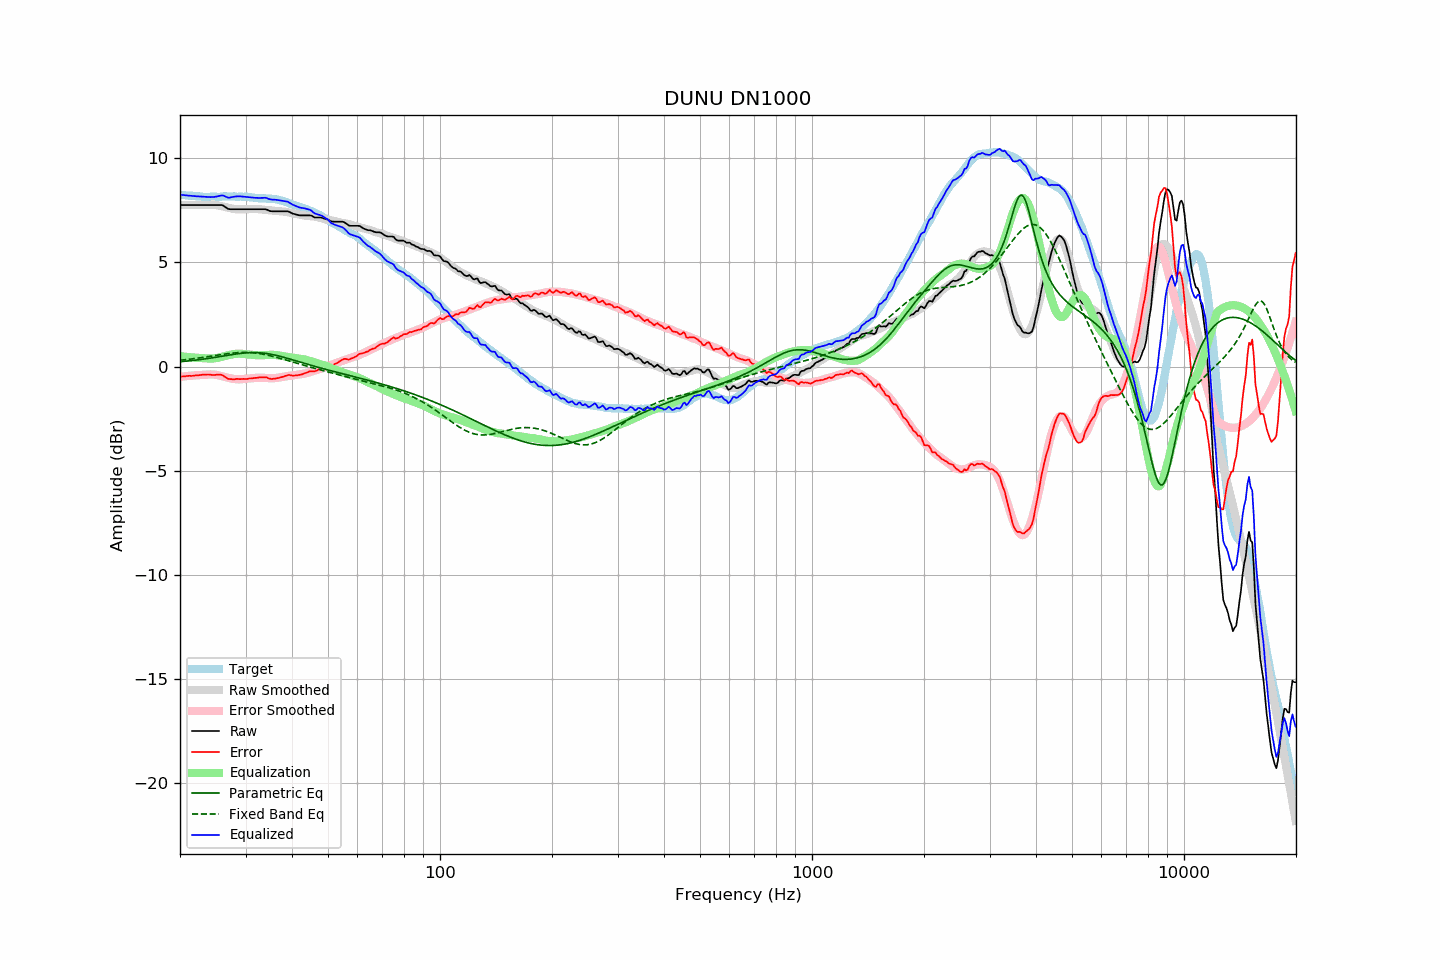

The file beside this chart, header and first rows:
frequency, raw, error, smoothed, error_smoothed, equalization, parametric_eq, fixed_band_eq, equalized_raw, equalized_smoothed, target
20.00, 7.75, -0.49, 7.75, -0.50, 0.50, 0.23, 0.30, 8.25, 8.25, 8.24
20.20, 7.75, -0.48, 7.75, -0.49, 0.49, 0.24, 0.31, 8.24, 8.24, 8.23
20.40, 7.75, -0.47, 7.75, -0.48, 0.48, 0.24, 0.32, 8.23, 8.23, 8.22
20.61, 7.75, -0.47, 7.75, -0.47, 0.47, 0.25, 0.32, 8.22, 8.22, 8.22
20.81, 7.75, -0.45, 7.75, -0.46, 0.46, 0.26, 0.33, 8.21, 8.21, 8.20
21.02, 7.75, -0.45, 7.75, -0.45, 0.45, 0.27, 0.34, 8.20, 8.20, 8.20
21.23, 7.75, -0.44, 7.75, -0.45, 0.45, 0.27, 0.35, 8.20, 8.20, 8.20
21.44, 7.75, -0.45, 7.75, -0.44, 0.44, 0.28, 0.36, 8.19, 8.19, 8.20
21.66, 7.75, -0.44, 7.75, -0.43, 0.43, 0.29, 0.37, 8.18, 8.18, 8.20
21.87, 7.75, -0.43, 7.75, -0.43, 0.43, 0.30, 0.38, 8.18, 8.18, 8.18
22.09, 7.75, -0.42, 7.75, -0.42, 0.42, 0.31, 0.39, 8.17, 8.17, 8.17
22.31, 7.75, -0.42, 7.75, -0.42, 0.42, 0.32, 0.40, 8.17, 8.17, 8.17
22.54, 7.75, -0.41, 7.75, -0.41, 0.41, 0.33, 0.41, 8.16, 8.16, 8.17
22.76, 7.75, -0.40, 7.75, -0.41, 0.41, 0.34, 0.42, 8.16, 8.16, 8.15
22.99, 7.75, -0.39, 7.75, -0.40, 0.40, 0.35, 0.43, 8.15, 8.15, 8.15
23.22, 7.75, -0.38, 7.75, -0.40, 0.40, 0.36, 0.44, 8.15, 8.15, 8.14
23.45, 7.75, -0.39, 7.75, -0.39, 0.39, 0.37, 0.46, 8.15, 8.15, 8.14
23.69, 7.75, -0.38, 7.76, -0.39, 0.39, 0.38, 0.47, 8.14, 8.14, 8.14
23.92, 7.75, -0.38, 7.76, -0.38, 0.38, 0.39, 0.48, 8.13, 8.14, 8.14
24.16, 7.75, -0.39, 7.76, -0.38, 0.38, 0.40, 0.49, 8.13, 8.14, 8.15
24.40, 7.75, -0.40, 7.76, -0.38, 0.38, 0.42, 0.50, 8.13, 8.14, 8.15
24.65, 7.75, -0.40, 7.76, -0.39, 0.39, 0.43, 0.52, 8.14, 8.15, 8.15
24.89, 7.75, -0.40, 7.75, -0.40, 0.40, 0.44, 0.53, 8.15, 8.15, 8.15
25.14, 7.75, -0.39, 7.74, -0.41, 0.41, 0.45, 0.54, 8.16, 8.15, 8.14
25.39, 7.75, -0.39, 7.73, -0.43, 0.43, 0.47, 0.55, 8.18, 8.15, 8.14
25.65, 7.75, -0.39, 7.71, -0.44, 0.44, 0.48, 0.56, 8.20, 8.16, 8.14
25.91, 7.75, -0.40, 7.69, -0.46, 0.46, 0.49, 0.58, 8.21, 8.16, 8.15
26.16, 7.72, -0.45, 7.67, -0.48, 0.48, 0.50, 0.59, 8.20, 8.16, 8.16
26.43, 7.66, -0.50, 7.66, -0.50, 0.50, 0.52, 0.60, 8.16, 8.16, 8.16
26.69, 7.61, -0.55, 7.64, -0.52, 0.52, 0.53, 0.61, 8.13, 8.16, 8.16
26.96, 7.56, -0.59, 7.62, -0.54, 0.54, 0.54, 0.62, 8.10, 8.16, 8.16
27.23, 7.55, -0.60, 7.60, -0.56, 0.56, 0.56, 0.63, 8.11, 8.16, 8.15
27.50, 7.55, -0.60, 7.58, -0.58, 0.58, 0.57, 0.64, 8.13, 8.16, 8.15
27.77, 7.55, -0.61, 7.57, -0.59, 0.59, 0.58, 0.65, 8.14, 8.16, 8.16
28.05, 7.55, -0.61, 7.56, -0.60, 0.60, 0.59, 0.65, 8.15, 8.16, 8.16
28.33, 7.55, -0.59, 7.55, -0.61, 0.61, 0.60, 0.66, 8.16, 8.16, 8.14
28.62, 7.55, -0.59, 7.54, -0.62, 0.62, 0.61, 0.66, 8.17, 8.16, 8.14
28.90, 7.55, -0.60, 7.54, -0.62, 0.62, 0.62, 0.67, 8.17, 8.15, 8.15
29.19, 7.55, -0.60, 7.54, -0.61, 0.61, 0.63, 0.67, 8.16, 8.15, 8.15
29.48, 7.55, -0.59, 7.54, -0.60, 0.60, 0.64, 0.68, 8.16, 8.15, 8.14
29.78, 7.55, -0.59, 7.55, -0.60, 0.60, 0.65, 0.68, 8.15, 8.14, 8.14
30.08, 7.55, -0.60, 7.55, -0.59, 0.59, 0.65, 0.68, 8.14, 8.14, 8.15
30.38, 7.55, -0.59, 7.55, -0.58, 0.58, 0.66, 0.67, 8.13, 8.13, 8.15
30.68, 7.55, -0.57, 7.55, -0.58, 0.58, 0.66, 0.67, 8.13, 8.13, 8.13
30.99, 7.55, -0.57, 7.55, -0.57, 0.57, 0.67, 0.67, 8.12, 8.12, 8.12
31.30, 7.55, -0.56, 7.56, -0.56, 0.56, 0.67, 0.66, 8.11, 8.12, 8.12
31.61, 7.55, -0.55, 7.56, -0.55, 0.55, 0.67, 0.66, 8.10, 8.11, 8.11
31.93, 7.55, -0.54, 7.56, -0.54, 0.54, 0.67, 0.65, 8.10, 8.10, 8.10
32.24, 7.55, -0.54, 7.55, -0.54, 0.54, 0.67, 0.64, 8.09, 8.09, 8.09
32.57, 7.55, -0.52, 7.55, -0.54, 0.54, 0.66, 0.63, 8.09, 8.09, 8.08
32.89, 7.55, -0.52, 7.54, -0.54, 0.54, 0.66, 0.61, 8.09, 8.08, 8.07
33.22, 7.55, -0.52, 7.54, -0.54, 0.54, 0.65, 0.60, 8.09, 8.08, 8.07
33.55, 7.55, -0.51, 7.53, -0.54, 0.54, 0.64, 0.59, 8.09, 8.07, 8.07
33.89, 7.55, -0.52, 7.52, -0.55, 0.55, 0.63, 0.57, 8.10, 8.07, 8.07
34.23, 7.53, -0.52, 7.51, -0.55, 0.55, 0.62, 0.55, 8.08, 8.06, 8.06
34.57, 7.49, -0.56, 7.50, -0.56, 0.56, 0.61, 0.54, 8.05, 8.06, 8.05
34.92, 7.46, -0.58, 7.49, -0.56, 0.56, 0.60, 0.52, 8.02, 8.05, 8.05
35.27, 7.45, -0.60, 7.48, -0.56, 0.56, 0.58, 0.50, 8.01, 8.04, 8.05
35.62, 7.45, -0.58, 7.48, -0.56, 0.56, 0.57, 0.48, 8.01, 8.04, 8.04
35.97, 7.45, -0.58, 7.47, -0.55, 0.55, 0.55, 0.46, 8.01, 8.03, 8.03
... 635 more rows
